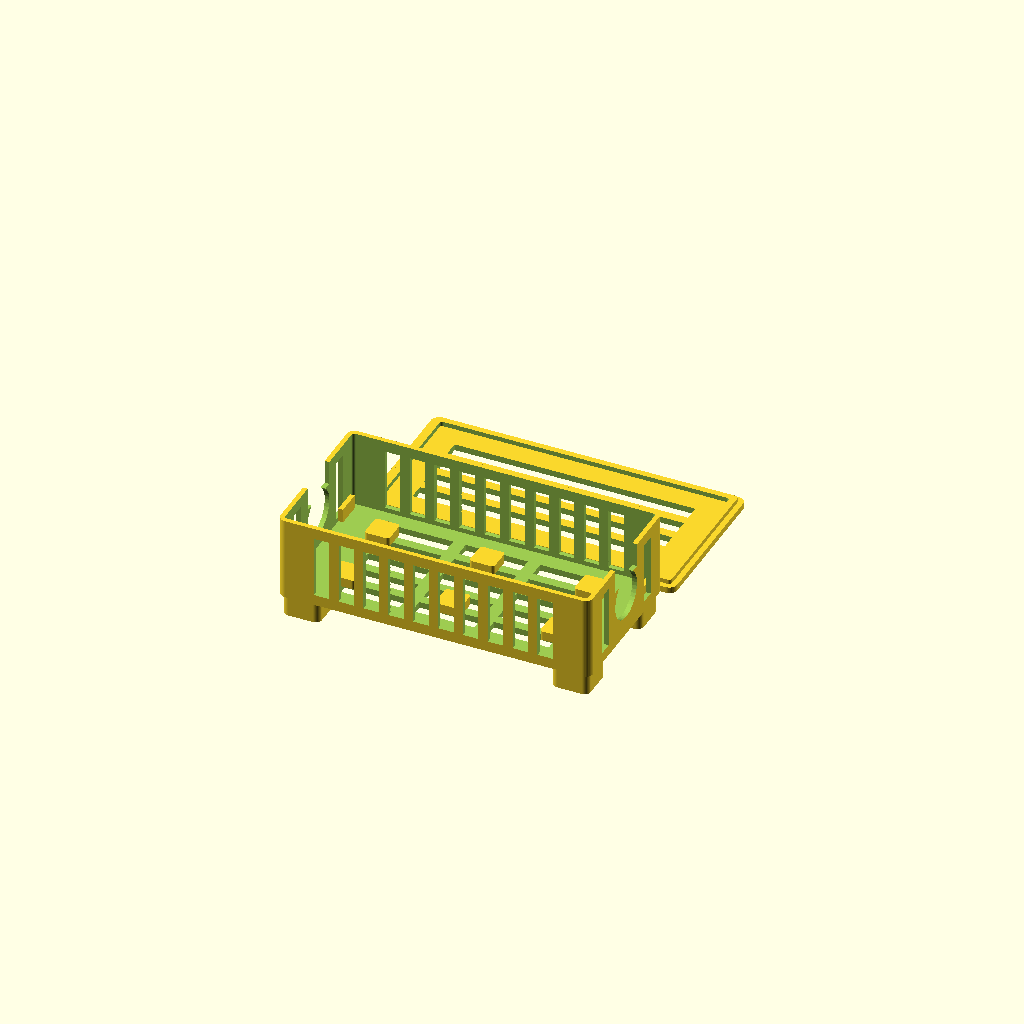
Cell 1: the model at its default parameters.
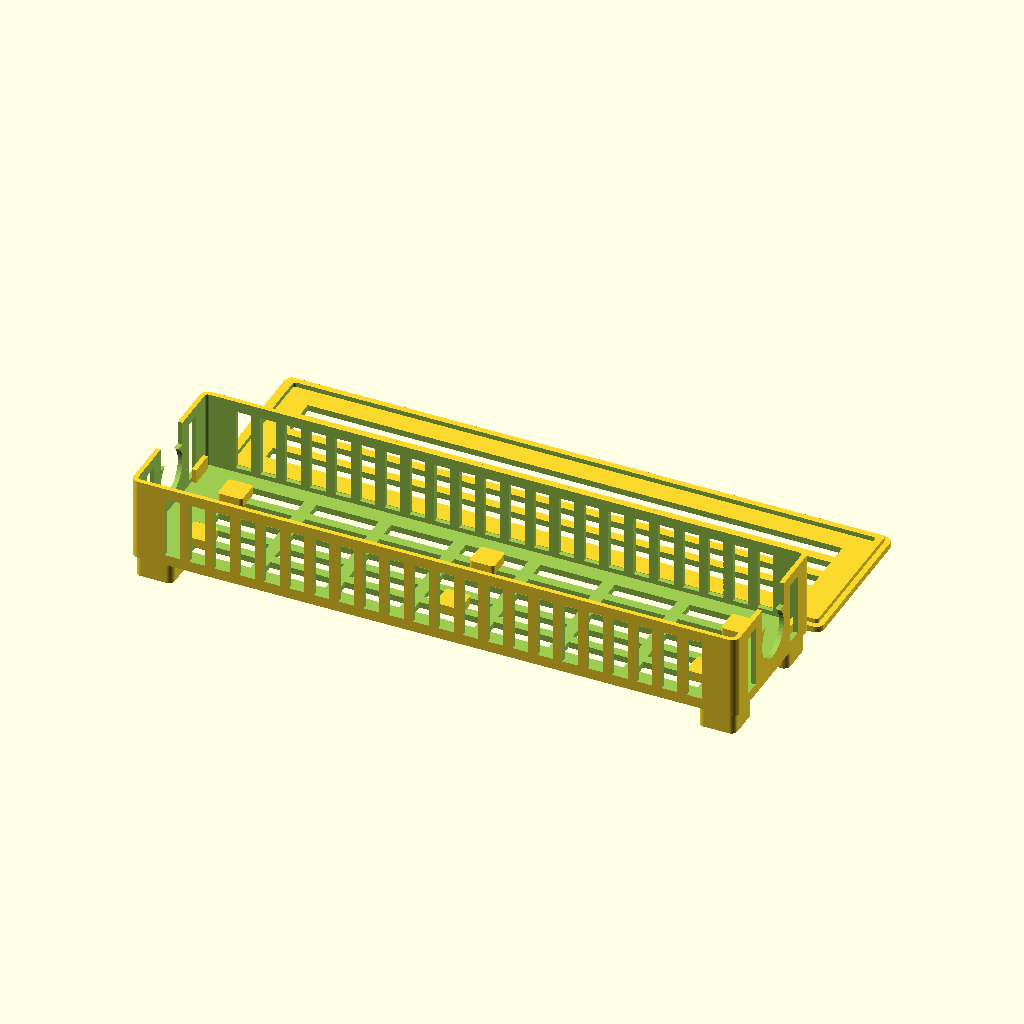
Cell 2: the same model with ad_L = 378.
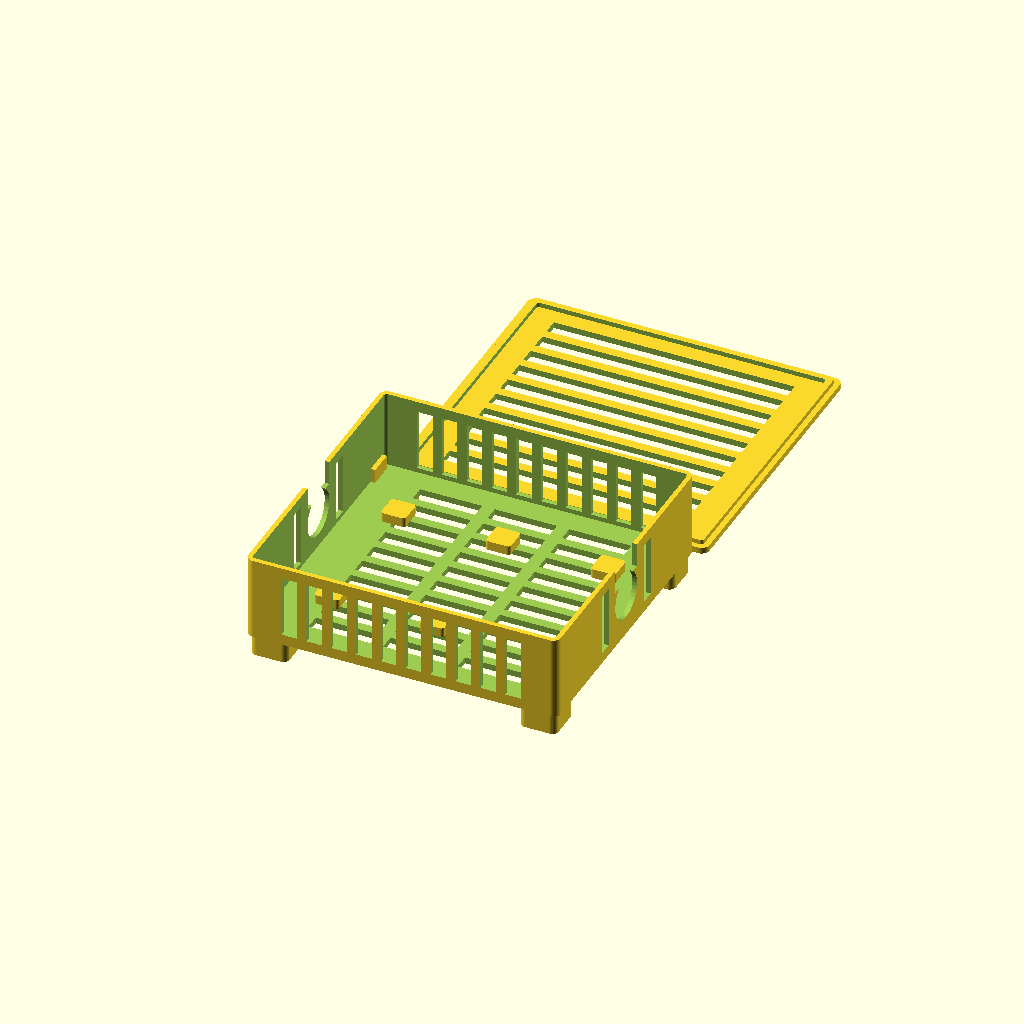
Cell 3 — ad_W set to 178, the other parameters unchanged.
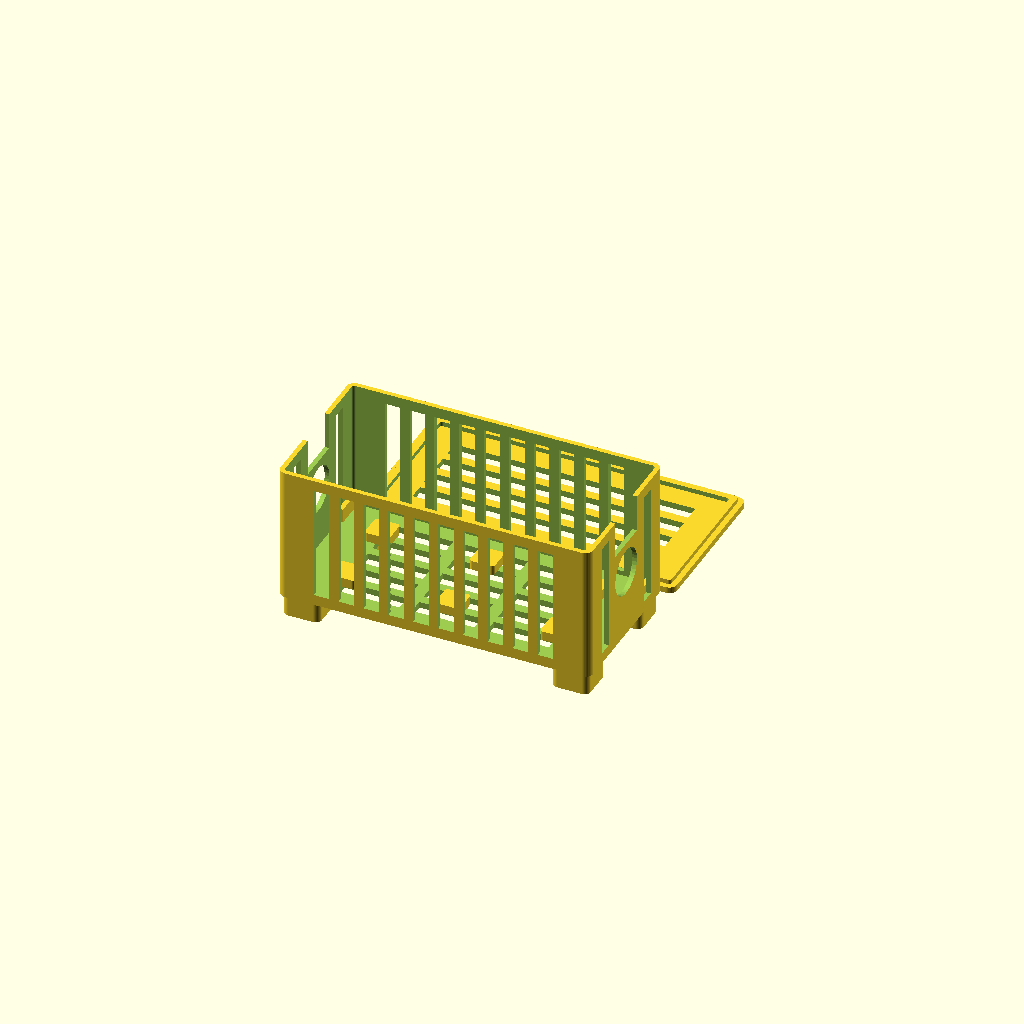
Cell 4 — ad_H set to 68, the other parameters unchanged.
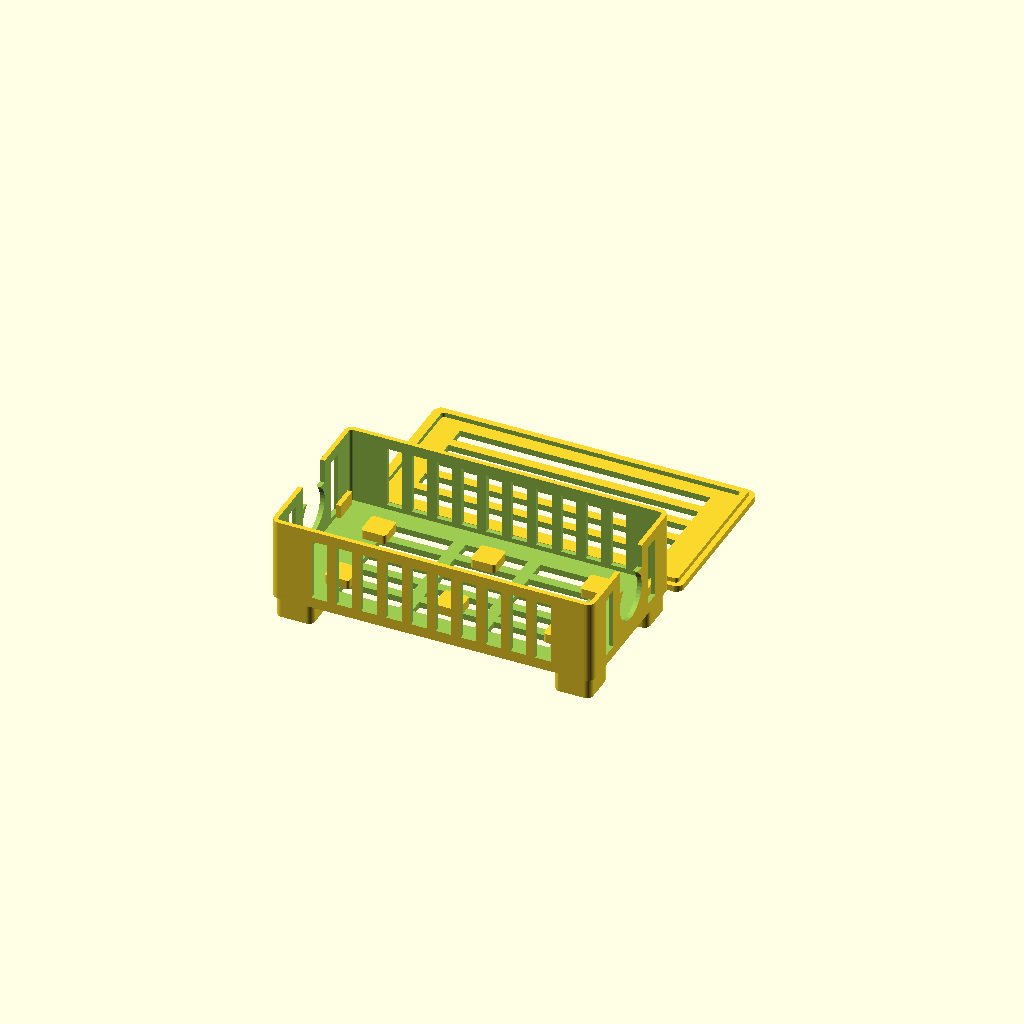
Cell 5: the same model with clr = 6.
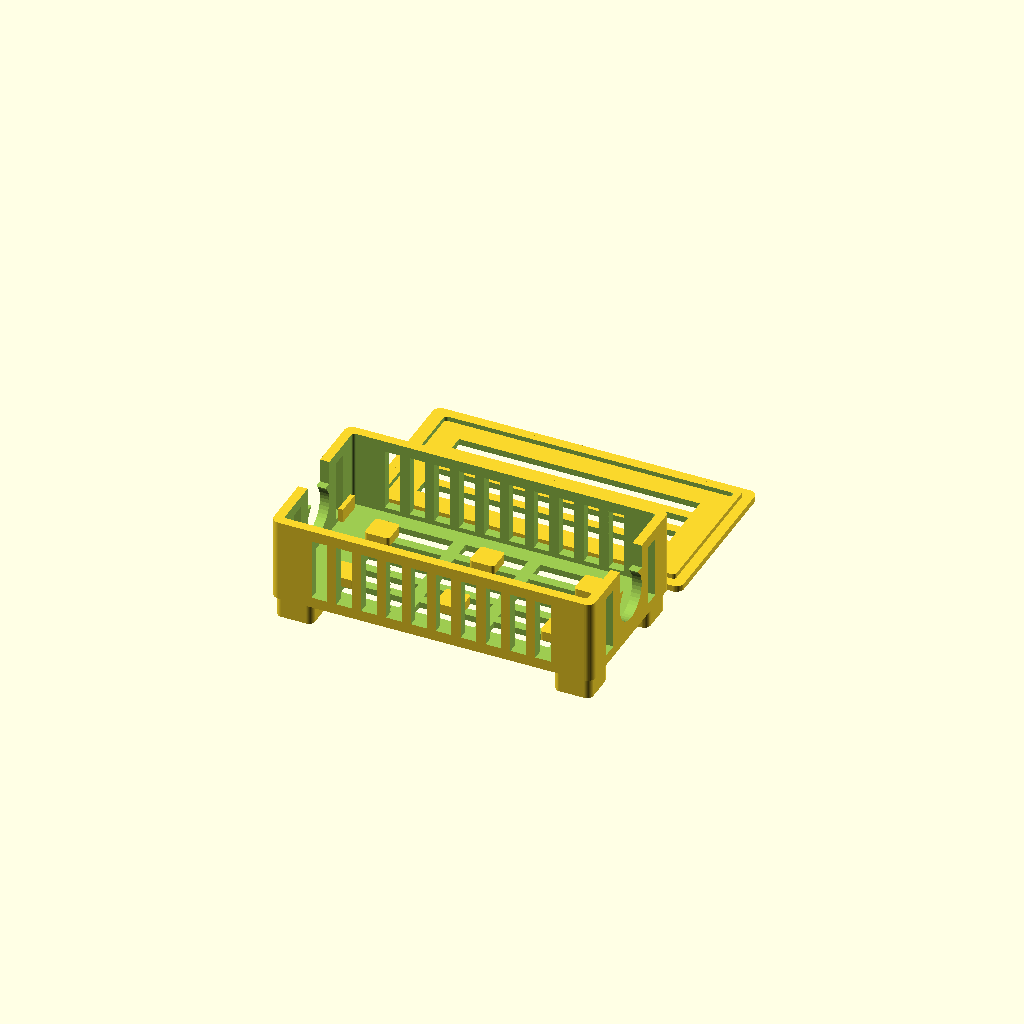
Cell 6 — wall set to 6, the other parameters unchanged.
One fixed orthographic camera (rotation 55°, 0°, 25°; colour scheme Cornfield) for every cell.
The OpenSCAD source (msi-charger-box/msi_charger_box.scad):
// MSI A23-400P1A (400W, 20V/20A) 充電器散熱架 / vented stand-box
// 參數式設計：先量你自己那顆的實際尺寸，改下面三個數字就好。
// Render: openscad -o box.3mf -D 'part="box"' msi_charger_box.scad
//         openscad -o lid.3mf -D 'part="lid"' msi_charger_box.scad

part = "both";            // "box" | "lid" | "both" | "assembly"

// ---- 變壓器尺寸 (mm) ----
// 來源：ChargerLab 對 A23-400P1A 的拆解實測 188.09 x 88.17 x 33.20，
// 這裡各進位並留一點公差。你手上那顆若不同，量過後改這三個數字即可。
ad_L = 189;               // 長 (不含兩端電線護套)
ad_W = 89;                // 寬
ad_H = 34;                // 厚

// ---- 設計參數 ----
clr      = 3;             // 四周間隙 (每邊)
wall     = 3;             // 牆厚
base_t   = 4;             // 底板厚
foot_h   = 14;            // 腳高 = 底板離地面的空氣層
pad_h    = 6;             // 墊塊高度：把變壓器從底板抬起，讓底下也有風
top_gap  = 10;            // 變壓器頂面到蓋子的空間
cable_w  = 30;            // 電線缺口寬度 (護套約 12~15mm，留餘裕)
slot_w   = 10;            // 側牆直槽寬
rib      = 6;             // 槽與槽之間的肋條寬

// ---- 推導尺寸 ----
in_L  = ad_L + 2*clr;
in_W  = ad_W + 2*clr;
in_H  = pad_h + ad_H + top_gap;      // 內部高度 (不含底板)
out_L = in_L + 2*wall;
out_W = in_W + 2*wall;
wall_H = base_t + in_H;              // 底板頂面起算到牆頂

$fn = 40;

module rrect(x, y, h, r=3) {
    linear_extrude(h) offset(r) square([x-2*r, y-2*r], center=true);
}

// 沿長度方向排一排槽 (中心對稱)
module slot_row(n, pitch, w, h, depth) {
    for (i = [0:n-1])
        translate([(i-(n-1)/2)*pitch, 0, 0]) cube([w, depth, h], center=true);
}

module foot_set() {
    fx = out_L/2 - 14;
    fy = out_W/2 - 14;
    for (sx=[-1,1], sy=[-1,1])
        translate([sx*fx, sy*fy, 0]) rrect(24, 24, foot_h, 4);
}

module box() {
    translate([0, 0, foot_h]) {
        difference() {
            union() {
                // 外殼
                rrect(out_L, out_W, wall_H, 5);
            }
            // 內腔
            translate([0, 0, base_t]) rrect(in_L, in_W, in_H+1, 2);

            // ---- 底板開孔 (熱空氣往上、冷空氣從底下補進來) ----
            sl = 40; sg = 8;   // 孔長 / 孔間肋
            nx = floor((in_L-20)/(sl+sg));
            ny = floor((in_W-10)/(slot_w+rib));
            for (ix=[0:nx-1], iy=[0:ny-1])
                translate([(ix-(nx-1)/2)*(sl+sg), (iy-(ny-1)/2)*(slot_w+rib), base_t/2])
                    cube([sl, slot_w, base_t+0.2], center=true);

            // ---- 兩長邊側牆直槽 ----
            ns = floor((in_L-30)/(slot_w+rib));
            sz0 = base_t + 3;
            sz1 = wall_H - 7;               // 牆頂留一圈肋條增加剛性
            for (sy=[-1,1])
                translate([0, sy*(out_W/2 - wall/2), (sz0+sz1)/2])
                    slot_row(ns, slot_w+rib, slot_w, sz1-sz0, wall+2);

            // ---- 兩短邊：電線 U 型缺口 (從上面放進去) ----
            for (sx=[-1,1])
                translate([sx*(out_L/2 - wall/2), 0, 0]) {
                    // 缺口
                    translate([0, 0, base_t+pad_h+ad_H/2 + (wall_H)/2 - 1])
                        cube([wall+2, cable_w, wall_H - (base_t+pad_h+ad_H/2) + 2], center=true);
                    // 缺口底部圓角
                    translate([0, 0, base_t+pad_h+ad_H/2])
                        rotate([0,90,0]) cylinder(d=cable_w, h=wall+2, center=true);
                    // 兩側小直槽
                    for (sy=[-1,1])
                        translate([0, sy*(cable_w/2 + 14), (base_t+3 + wall_H-7)/2])
                            cube([wall+2, slot_w, wall_H-7-(base_t+3)], center=true);
                }
        }
        // ---- 墊塊：6 顆，四面八方都能過風 ----
        for (px=[-1,0,1], py=[-1,1])
            translate([px*(in_L/2-30)*(px==0?0:1), py*(in_W/4), base_t])
                rrect(16, 16, pad_h, 2);
        // ---- 防止變壓器橫向滑動的小擋塊 ----
        for (sx=[-1,1], sy=[-1,1])
            translate([sx*(in_L/2 - 1.5), sy*(in_W/2 - 12), base_t])
                cube([3, 16, pad_h+12], center=true);
    }
    foot_set();
}

// 列印方向：翻過來，平面朝下、凸緣朝上
module print_lid() { rotate([180,0,0]) translate([0,0,-4]) lid(); }

module lid() {
    lt = 4;
    difference() {
        union() {
            rrect(out_L, out_W, lt, 5);
            // 定位凸緣：卡進牆內側，不會滑掉
            translate([0, 0, -3]) difference() {
                rrect(in_L-1, in_W-1, 3, 2);
                translate([0,0,-0.1]) rrect(in_L-1-8, in_W-1-8, 3.2, 2);
            }
        }
        // 長條散熱孔 (沿長度方向)
        ny = floor((in_W-16)/(slot_w+rib));
        for (iy=[0:ny-1])
            translate([0, (iy-(ny-1)/2)*(slot_w+rib), lt/2])
                cube([in_L-40, slot_w, lt+1], center=true);
    }
}

if (part == "box")  box();
if (part == "lid")  print_lid();
if (part == "both") { box(); translate([0, out_W+15, 0]) print_lid(); }
if (part == "assembly") {
    box();
    translate([0, 0, foot_h+wall_H+0.01]) lid();
    // 示意變壓器
    %translate([0,0,foot_h+base_t+pad_h+ad_H/2]) cube([ad_L, ad_W, ad_H], center=true);
}
Customizer parameters (derived from the source; name, type, default, range or options):
part: string, default "both"
ad_L: number, default 189
ad_W: number, default 89
ad_H: number, default 34
clr: number, default 3
wall: number, default 3
base_t: number, default 4
foot_h: number, default 14
pad_h: number, default 6
top_gap: number, default 10
cable_w: number, default 30
slot_w: number, default 10
rib: number, default 6
